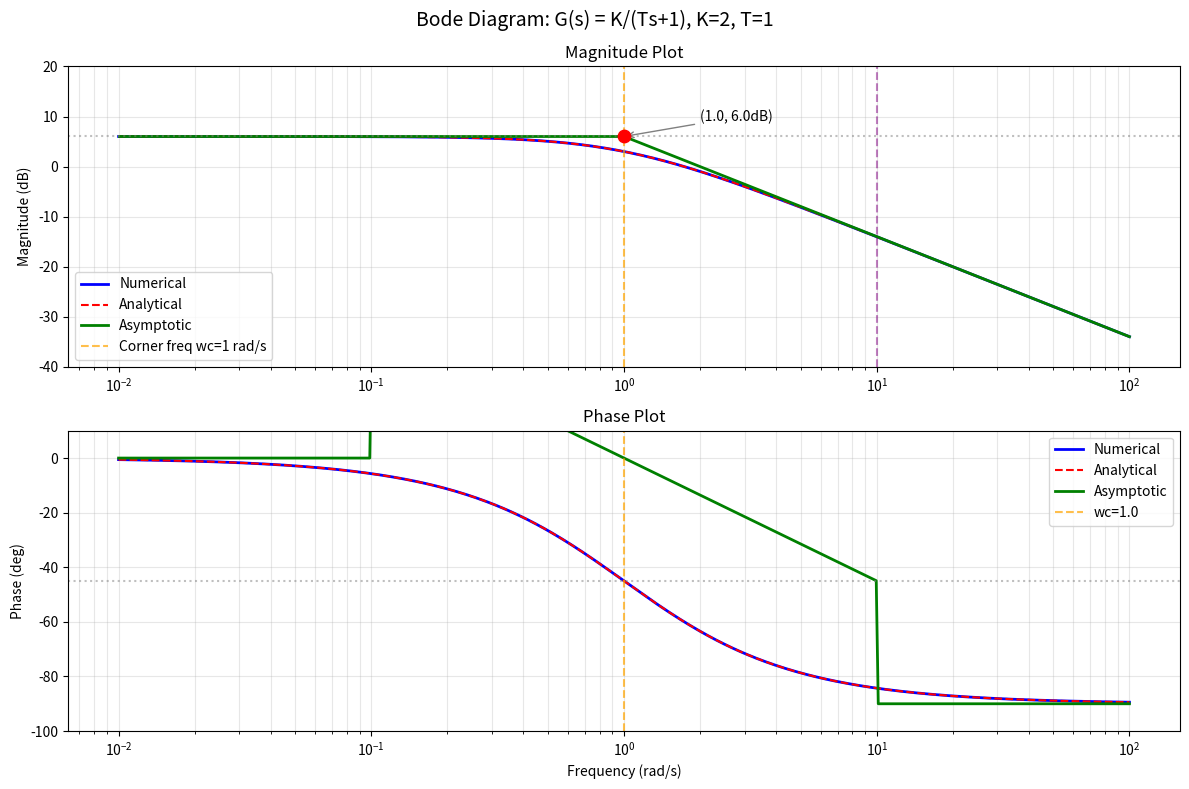

Python code for this plot: (Note: this script raises an exception after producing the figure.)
import numpy as np
import matplotlib
matplotlib.use('Agg')
import matplotlib.pyplot as plt
from scipy import signal

# ===== Day 4: Bode Diagram + Frequency Response =====

# 定义系统
# G(s) = K / (Ts + 1)  惯性环节
K, T = 2.0, 1.0
sys_inertia = signal.TransferFunction([K], [T, 1])

# 频率范围
omega = np.logspace(-2, 2, 500)  # 0.01 to 100 rad/s

# 计算频率响应
w, H = signal.freqresp(sys_inertia, omega)
mag = np.abs(H)
phase = np.angle(H, deg=True)

# ===== 解析近似（折线）=====
# 惯性环节: |G(jw)| = K / sqrt(1 + (wT)^2)
# 相角: ang = -arctan(wT)
mag_analytical = K / np.sqrt(1 + (omega * T)**2)
phase_analytical = -np.degrees(np.arctan(omega * T))

# ===== 转折频率 = 1/T = 1 rad/s =====
wc = 1 / T

# ===== 手绘折线近似的关键点 =====
# 低频: 0dB (K=2 = 20*log10(2) = 6.02dB)
mag_low_db = 20 * np.log10(K)
# 高频斜率: -20dB/dec
# 在wc处: 6.02dB
# wc之后: 每10倍频下降20dB

# 幅值图
fig, axes = plt.subplots(2, 1, figsize=(12, 8))
fig.suptitle('Bode Diagram: G(s) = K/(Ts+1), K=2, T=1', fontsize=14)

# ===== 幅值图 =====
ax1 = axes[0]
ax1.semilogx(omega, 20*np.log10(mag), 'b-', lw=2, label='Numerical')
ax1.semilogx(omega, 20*np.log10(mag_analytical), 'r--', lw=1.5, label='Analytical')

# 折线近似
# 低频: 6.02dB 水平线
omega_low = omega[omega < wc]
omega_high = omega[omega >= wc]
mag_low_db_line = np.full_like(omega_low, mag_low_db, dtype=float)
mag_high_db = mag_low_db - 20*np.log10(omega_high * T)
ax1.semilogx(omega_low, mag_low_db_line, 'g-', lw=2, label='Asymptotic')
ax1.semilogx(omega_high, mag_high_db, 'g-', lw=2)

# 转折频率标注
ax1.axvline(x=wc, color='orange', linestyle='--', alpha=0.7, label=f'Corner freq wc=1 rad/s')
ax1.axhline(y=mag_low_db, color='gray', linestyle=':', alpha=0.5)
ax1.axvline(x=10, ymin=0, ymax=1, color='purple', linestyle='--', alpha=0.5)

# 标注关键值
ax1.scatter([wc], [mag_low_db], color='red', zorder=5, s=80)
ax1.annotate(f'({wc:.1f}, {mag_low_db:.1f}dB)', xy=(wc, mag_low_db),
            xytext=(wc*2, mag_low_db+3), fontsize=10,
            arrowprops=dict(arrowstyle='->', color='gray'))

ax1.set_ylabel('Magnitude (dB)')
ax1.set_title('Magnitude Plot')
ax1.legend()
ax1.grid(True, which='both', alpha=0.3)
ax1.set_ylim(-40, 20)

# ===== 相角图 =====
ax2 = axes[1]
ax2.semilogx(omega, phase, 'b-', lw=2, label='Numerical')
ax2.semilogx(omega, phase_analytical, 'r--', lw=1.5, label='Analytical')

# 折线近似相角
phase_low = np.full_like(omega_low, 0, dtype=float)
phase_high = -90 * np.ones_like(omega_high)
phase_high[omega_high * T < 0.1] = 0
phase_high[omega_high * T > 10] = -90
# 简单折线: -45deg/dec at wc
phase_asymp = np.zeros_like(omega)
for i, w_val in enumerate(omega):
    if w_val < wc / 10:
        phase_asymp[i] = 0
    elif w_val > wc * 10:
        phase_asymp[i] = -90
    else:
        phase_asymp[i] = -45 * np.log10(w_val * T)
ax2.semilogx(omega, phase_asymp, 'g-', lw=2, label='Asymptotic')
ax2.axvline(x=wc, color='orange', linestyle='--', alpha=0.7, label=f'wc={wc}')
ax2.axhline(y=-45, color='gray', linestyle=':', alpha=0.5)

ax2.set_xlabel('Frequency (rad/s)')
ax2.set_ylabel('Phase (deg)')
ax2.set_title('Phase Plot')
ax2.legend()
ax2.grid(True, which='both', alpha=0.3)
ax2.set_ylim(-100, 10)

plt.tight_layout()
plt.savefig('C:/Users/WUccc/.openclaw/workspace/notes/工程控制论/code/day4_bode_inertia.png', dpi=150, bbox_inches='tight')
print("Figure 1 saved: day4_bode_inertia.png")

# ===== 二阶系统的 Bode 图 =====
print("\n===== Bode: Second Order System =====")
wn, zeta = 2.0, 0.3
sys2 = signal.TransferFunction([wn**2], [1, 2*zeta*wn, wn**2])
w2, H2 = signal.freqresp(sys2, omega)
mag2 = np.abs(H2)
phase2 = np.angle(H2, deg=True)

fig2, axes2 = plt.subplots(2, 1, figsize=(12, 8))
fig2.suptitle(f'Bode Diagram: G(s) = wn^2/(s^2+2*zeta*wn*s+wn^2)\n wn={wn}, zeta={zeta}', fontsize=14)

# 峰值
peak_idx = np.argmax(mag2)
peak_mag = mag2[peak_idx]
peak_w = w2[peak_idx]
peak_db = 20*np.log10(peak_mag)
resonance_db = peak_db - 20*np.log10(1)  # 相对0dB的峰值

axes2[0].semilogx(w2, 20*np.log10(mag2), 'b-', lw=2)
axes2[0].axvline(x=peak_w, color='red', linestyle='--', alpha=0.7, label=f'Peak: w={peak_w:.2f}, {peak_db:.1f}dB')
axes2[0].axhline(y=0, color='gray', linestyle=':', alpha=0.5)
axes2[0].set_ylabel('Magnitude (dB)')
axes2[0].set_title('Magnitude - Resonance Peak')
axes2[0].legend()
axes2[0].grid(True, which='both', alpha=0.3)

axes2[1].semilogx(w2, phase2, 'b-', lw=2)
axes2[1].axvline(x=wn, color='orange', linestyle='--', alpha=0.7, label=f'wn={wn}')
axes2[1].set_xlabel('Frequency (rad/s)')
axes2[1].set_ylabel('Phase (deg)')
axes2[1].set_title('Phase')
axes2[1].legend()
axes2[1].grid(True, which='both', alpha=0.3)

plt.tight_layout()
plt.savefig('C:/Users/WUccc/.openclaw/workspace/notes/工程控制论/code/day4_bode_second_order.png', dpi=150, bbox_inches='tight')
print("Figure 2 saved: day4_bode_second_order.png")
print(f"\nResonance peak: {resonance_db:.1f} dB at w={peak_w:.2f} rad/s")

# ===== 关键公式打印 =====
print("\n" + "=" * 55)
print("KEY FORMULAS - Frequency Response")
print("=" * 55)
print(f"\nInertia: G(s) = K/(Ts+1)")
print(f"  |G(jw)| = K / sqrt(1 + (wT)^2)")
print(f"  ang G(jw) = -arctan(wT)")
print(f"  Corner freq: wc = 1/T = {1/T} rad/s")
print(f"  At wc: |G| = K/sqrt(2) = {K/np.sqrt(2):.3f} ({20*np.log10(K/np.sqrt(2)):.2f} dB)")

print(f"\nSecond Order: wn={wn}, zeta={zeta}")
print(f"  Mr = 1/(2*zeta*sqrt(1-zeta^2)) (resonance peak)")
if zeta < 1/np.sqrt(2):
    Mr = 1/(2*zeta*np.sqrt(1-zeta**2))
    print(f"  Mr = {Mr:.2f} ({20*np.log10(Mr):.2f} dB)")
    print(f"  Peak frequency: wp = wn*sqrt(1-2*zeta^2) = {wn*np.sqrt(1-2*zeta**2):.3f}")
else:
    print(f"  No resonance peak (zeta >= 1/sqrt(2))")
